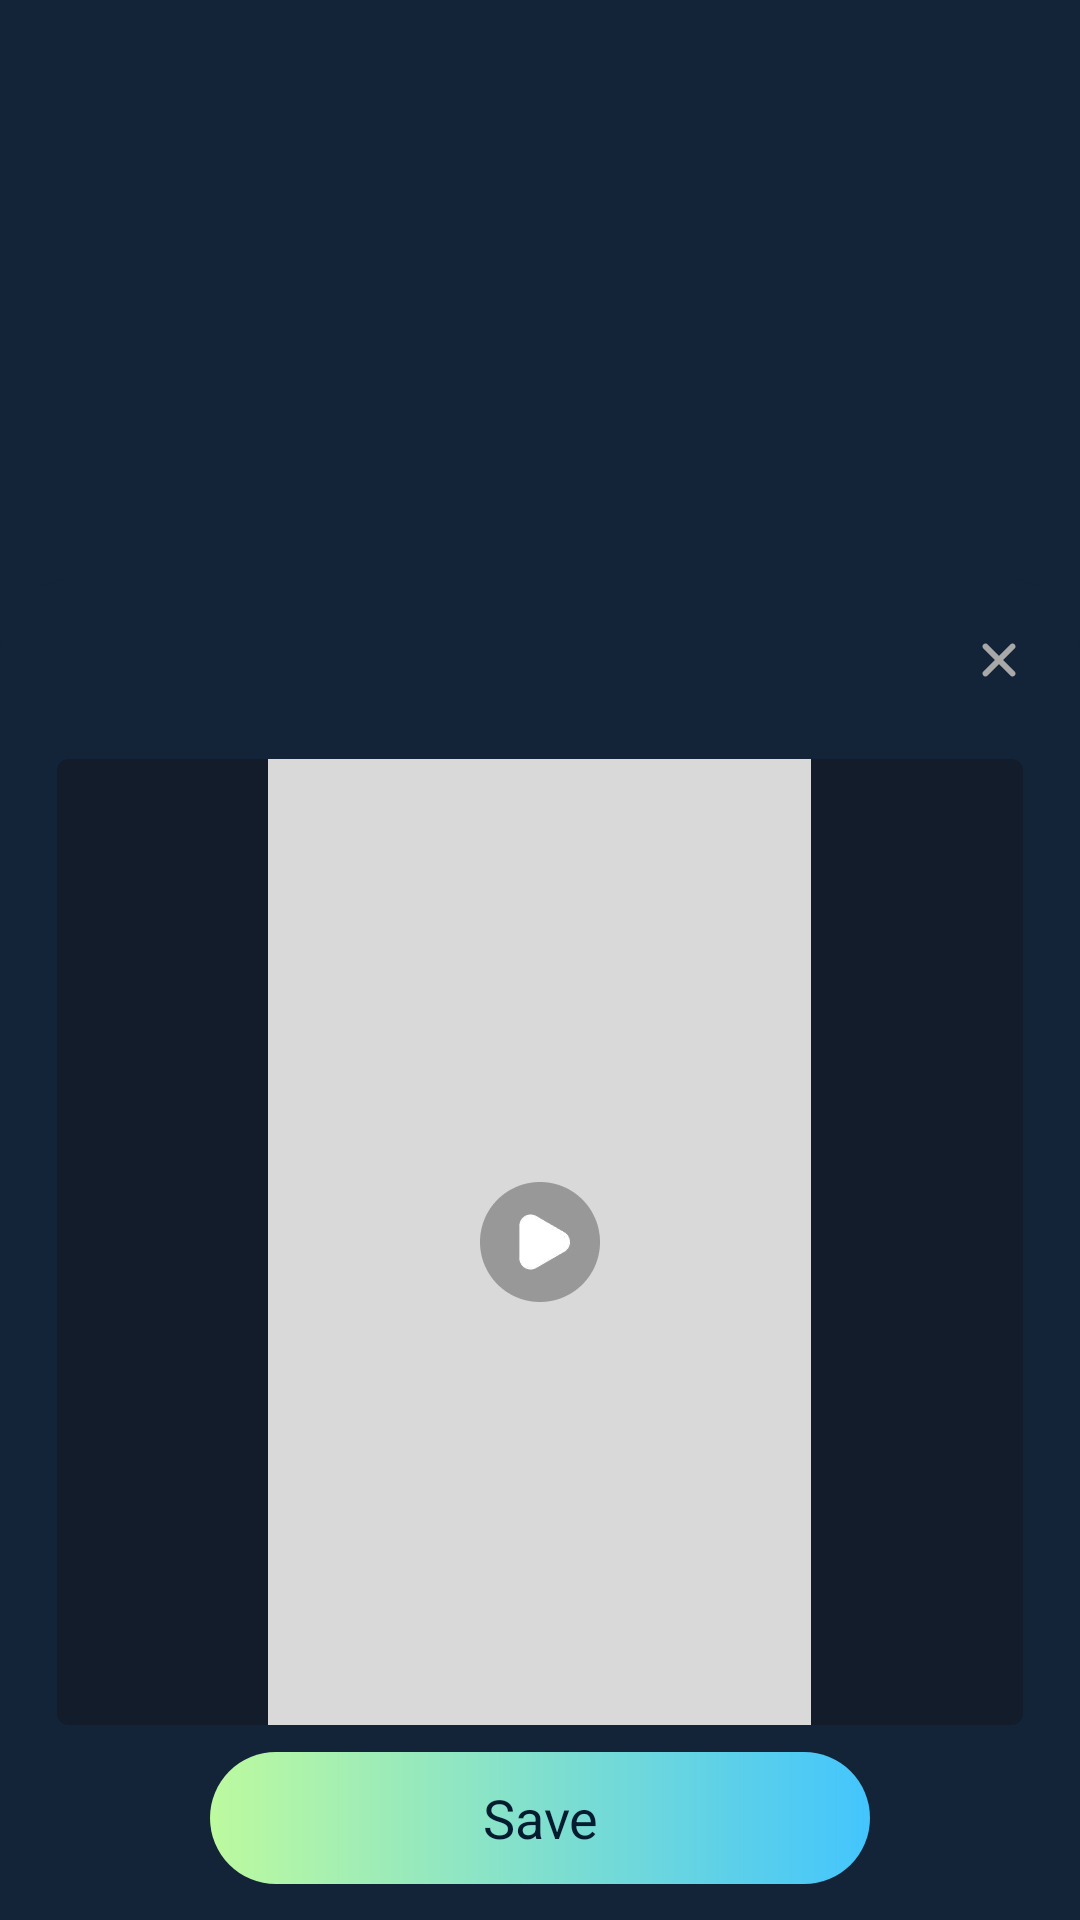

This screen was rendered from an Android layout file. Write that file and the resources it references.
<!-- AndroidManifest.xml: application theme MS_Theme.MicoSaver -->
<!-- res/layout/ms_dialog_analysis.xml -->
<?xml version="1.0" encoding="utf-8"?>
<FrameLayout xmlns:android="http://schemas.android.com/apk/res/android"
    xmlns:app="http://schemas.android.com/apk/res-auto"
    xmlns:tools="http://schemas.android.com/tools"
    android:layout_width="match_parent"
    android:layout_height="wrap_content"
    android:layout_gravity="bottom">

    <androidx.constraintlayout.widget.ConstraintLayout
        android:layout_width="match_parent"
        android:layout_height="wrap_content"
        android:layout_gravity="bottom"
        android:background="@drawable/ms_dialog_bg_1">

        <Space
            android:id="@+id/space"
            android:layout_width="1px"
            android:layout_height="60dp"
            app:layout_constraintStart_toStartOf="parent"
            app:layout_constraintTop_toTopOf="parent" />

        <LinearLayout
            android:id="@+id/analysisLoadingLl"
            android:layout_width="wrap_content"
            android:layout_height="wrap_content"
            android:layout_marginTop="17.5dp"
            android:gravity="center_vertical"
            android:orientation="horizontal"
            android:visibility="gone"
            app:layout_constraintEnd_toEndOf="parent"
            app:layout_constraintStart_toStartOf="parent"
            app:layout_constraintTop_toTopOf="parent">

            <com.airbnb.lottie.LottieAnimationView
                android:id="@+id/startLav"
                android:layout_width="21dp"
                android:layout_height="21dp"
                app:lottie_autoPlay="true"
                app:lottie_fileName="ms_ana_loading.json"
                app:lottie_loop="true" />

            <TextView
                android:id="@+id/analysisLoadingTv"
                android:layout_width="wrap_content"
                android:layout_height="wrap_content"
                android:layout_marginStart="8dp"
                android:text="@string/ms_parse_video"
                android:textColor="@color/white"
                android:textSize="16sp"
                app:layout_constraintStart_toStartOf="parent"
                app:layout_constraintTop_toTopOf="parent" />

        </LinearLayout>

        <ImageView
            android:id="@+id/dialogCloseIv"
            android:layout_width="40dp"
            android:layout_height="40dp"
            android:layout_marginTop="7dp"
            android:layout_marginEnd="7dp"
            android:padding="8dp"
            android:src="@drawable/ms_ic_dialog_close"
            app:layout_constraintEnd_toEndOf="parent"
            app:layout_constraintTop_toTopOf="parent" />

        <androidx.core.widget.NestedScrollView
            android:id="@+id/contentNsv"
            android:layout_width="match_parent"
            android:layout_height="wrap_content"
            android:scrollbars="none"
            app:layout_constraintTop_toBottomOf="@+id/space">

            <LinearLayout
                android:layout_width="match_parent"
                android:layout_height="wrap_content"
                android:gravity="center_horizontal"
                android:orientation="vertical">

                <LinearLayout
                    android:id="@+id/contentLl"
                    android:layout_width="match_parent"
                    android:layout_height="wrap_content"
                    android:orientation="vertical"
                    android:gravity="center_horizontal">
                    <FrameLayout
                        android:layout_width="322dp"
                        android:layout_height="322dp"
                        android:background="@drawable/ms_r_121c2a_c_4">

                        <ImageView
                            android:id="@+id/imageIv"
                            android:layout_width="181dp"
                            android:layout_height="322dp"
                            android:layout_gravity="center"
                            android:background="@color/ms_c_default_image"
                            android:scaleType="centerCrop" />

                        <ImageView
                            android:layout_width="40dp"
                            android:layout_height="40dp"
                            android:layout_gravity="center"
                            android:src="@drawable/ms_ic_play" />

                    </FrameLayout>

                    <TextView
                        android:id="@+id/saveBtn"
                        android:layout_width="220dp"
                        android:layout_height="44dp"
                        android:layout_marginTop="9dp"
                        android:background="@drawable/ms_btn_type_2"
                        android:gravity="center"
                        android:text="@string/ms_save"
                        android:textColor="@color/ms_c_031c30"
                        android:textSize="18sp" />

                    <Space
                        android:layout_width="1px"
                        android:layout_height="12dp" />
                </LinearLayout>

                <LinearLayout
                    android:id="@+id/errorLl"
                    android:layout_width="match_parent"
                    android:layout_height="wrap_content"
                    android:layout_marginTop="80dp"
                    android:gravity="center_horizontal"
                    android:orientation="vertical"
                    android:visibility="gone"
                    app:layout_constraintTop_toBottomOf="@+id/dialogCloseIv">

                    <ImageView
                        android:layout_width="40dp"
                        android:layout_height="40dp"
                        android:src="@drawable/ms_ic_ana_error" />

                    <TextView
                        android:id="@+id/errorDescTv"
                        android:layout_width="wrap_content"
                        android:layout_height="wrap_content"
                        android:layout_marginTop="24dp"
                        android:textColor="@color/white"
                        android:textSize="14sp"
                        android:layout_marginHorizontal="60dp"
                        android:gravity="center"/>

                    <TextView
                        android:id="@+id/retryBtn"
                        android:layout_width="160dp"
                        android:layout_height="44dp"
                        android:layout_marginTop="24dp"
                        android:gravity="center"
                        android:text="@string/ms_retry"
                        android:textColor="@color/ms_c_031c30"
                        android:textSize="18sp"
                        android:textStyle="bold"
                        android:background="@drawable/ms_btn_type_2"
                        />

                    <Space
                        android:layout_width="1px"
                        android:layout_height="152dp"/>
                </LinearLayout>

                <FrameLayout
                    android:id="@+id/nativeContainer"
                    android:layout_width="match_parent"
                    android:layout_height="wrap_content"
                    app:layout_constraintBottom_toBottomOf="parent"/>

            </LinearLayout>

        </androidx.core.widget.NestedScrollView>

    </androidx.constraintlayout.widget.ConstraintLayout>
</FrameLayout>
<!-- resources referenced by this layout -->
<resources>
  <color name="ms_c_031c30">#031C30</color>
  <color name="ms_c_default_image">#D9D9D9</color>
  <color name="white">#FFFFFFFF</color>
  <!-- drawable ms_btn_type_2 (drawable) -->
  <?xml version="1.0" encoding="utf-8"?>
  <shape xmlns:android="http://schemas.android.com/apk/res/android"
      android:shape="rectangle">
      <corners android:radius="32dp"/>
      <gradient
          android:startColor="#BDFA9F"
          android:endColor="#43C5FD"
          android:angle="0" />
  </shape>
  <!-- drawable ms_dialog_bg_1 (drawable) -->
  <?xml version="1.0" encoding="utf-8"?>
  <shape xmlns:android="http://schemas.android.com/apk/res/android"
      android:shape="rectangle">
      <solid android:color="#132338" />
      <corners android:topLeftRadius="24dp"
          android:topRightRadius="24dp" />
  </shape>
  <!-- drawable ms_ic_ana_error: webp bitmap (drawable, 1858 bytes) -->
  <!-- drawable ms_ic_dialog_close: webp bitmap (drawable, 312 bytes) -->
  <!-- drawable ms_ic_play: webp bitmap (drawable, 1300 bytes) -->
  <!-- drawable ms_r_121c2a_c_4 (drawable) -->
  <?xml version="1.0" encoding="utf-8"?>
  <shape xmlns:android="http://schemas.android.com/apk/res/android"
      android:shape="rectangle">
      <solid android:color="#121C2A"/>
      <corners android:radius="4dp"/>
  </shape>
  <string name="ms_parse_video">Parsing Video…</string>
  <string name="ms_retry">Retry</string>
  <string name="ms_save">Save</string>
  <style name="MS_Theme.MicoSaver" parent="Theme.Material3.DayNight.NoActionBar">
          <item name="android:windowBackground">@color/ms_page_color</item>
          <item name="android:statusBarColor">@color/ms_page_color</item>
          <item name="android:navigationBarColor">@color/ms_page_color</item>
          <item name="android:windowLightStatusBar">false</item>
      </style>
  <color name="ms_page_color">#132338</color>
</resources>
